Run: headless pygame with SDL's dummy video driver; simulated clock (each Clock.tick advances the game by its frame time, no real sleeping); random seed 0; keys injected as events and as key.get_pressed() state; no mouse input.
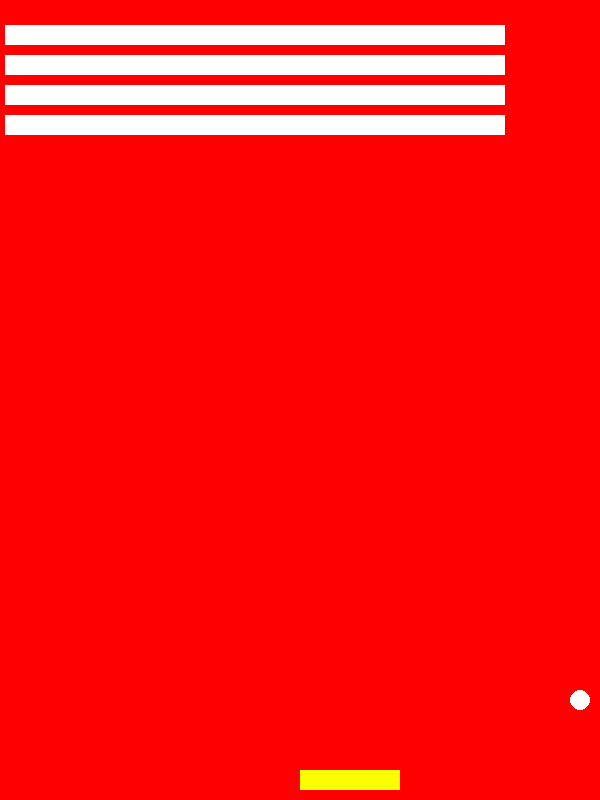
Frame 1 of 4 · flips 1–60 · no input
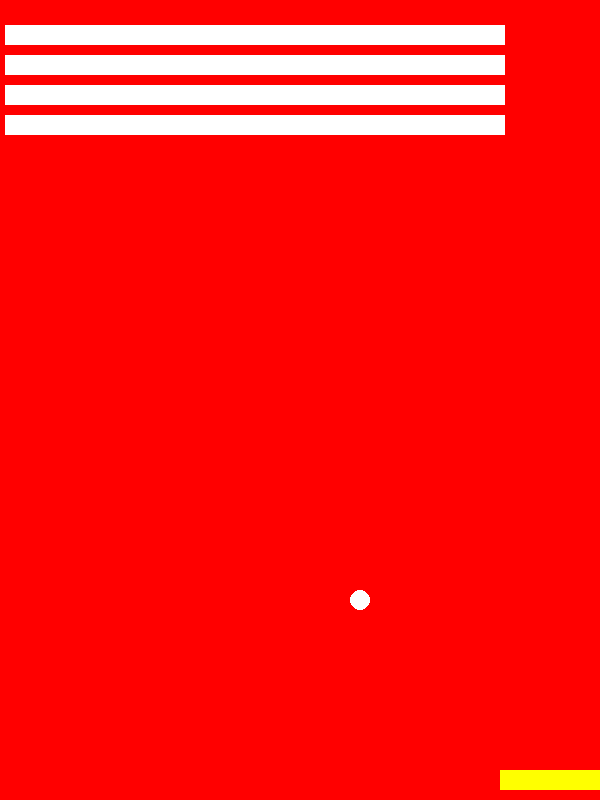
Frame 2 of 4 · flips 61–180 · tapped SPACE, RETURN · held RIGHT (→), D
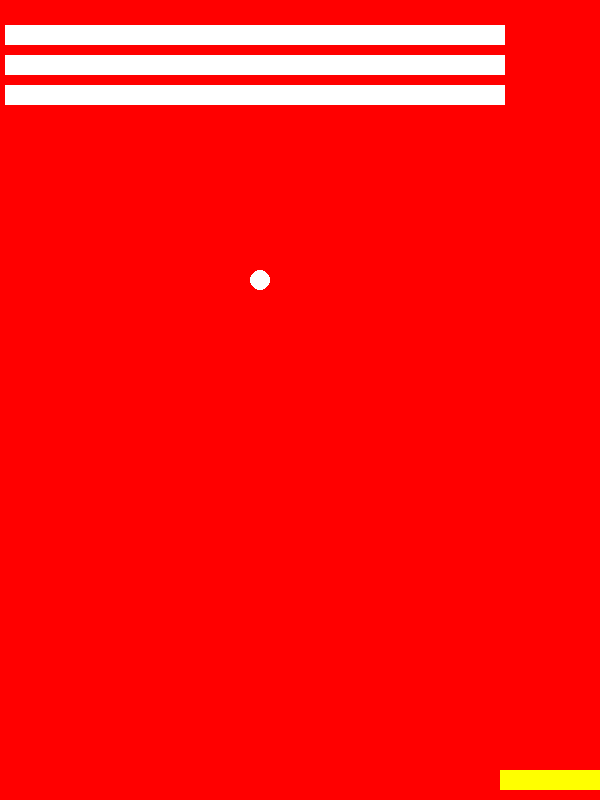
Frame 3 of 4 · flips 181–300 · held DOWN (↓), S
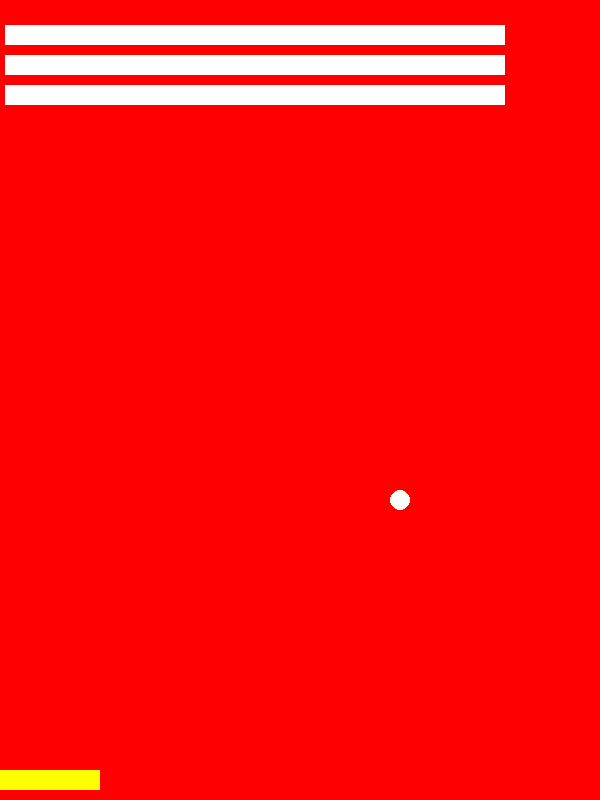
Frame 4 of 4 · flips 301–420 · held LEFT (←), A, UP (↑), W

The pygame program that drew these frames:

import pygame as pg
import random 
pg.init()

FPS = 60


class Vigneta:
    def __init__(self, padre, x, y, ancho, alto, color = (255, 255, 255)):
        self.padre = padre
        self.x = x
        self.y = y
        self.color = color
        self.ancho = ancho
        self.alto = alto
        self.vx = 0
        self.vy = 0

    @property
    def xcentro(self):
        return self.x + self.ancho // 2

    @property
    def ycentro(self):
        return self.y + self.alto // 2

    def intersecta(self, otro) -> bool:
        return (self.x in range(otro.x, otro.x + otro.ancho) or \
                self.x + self.ancho in range(otro.x, otro.x + otro.ancho)) and \
               (self.y in range(otro.y, otro.y + otro.alto) or \
                self.y + self.alto in range(otro.y, otro.y + otro.alto))

    def dibujar(self):
        pass

    def mover(self):
        pass



class Ladrillo(Vigneta):
    """
    def __init__(self, padre, x, y, ancho, alto, color = (255, 255, 255)):
        super().__init__(padre, x, y, ancho, alto, color)
        self.vivo = True
    """

    def dibujar(self):
        pg.draw.rect(self.padre, self.color, (self.x, self.y, self.ancho, self.alto))

class Raqueta(Vigneta):
    def __init__(self, padre, x, y, ancho, alto, color = (255, 255, 0)):
        super().__init__(padre, x, y, ancho, alto, color)
        self.vx = 5

    def dibujar(self):
        pg.draw.rect(self.padre, self.color, (self.x, self.y, self.ancho, self.alto))

    def mover(self):
        teclas = pg.key.get_pressed()
        if teclas[pg.K_LEFT]:
            self.x -= self.vx
        if teclas[pg.K_RIGHT]:
            self.x += self.vx

        if self.x <= 0:
            self.x = 0
        if self.x + self.ancho >= self.padre.get_width():
            self.x = self.padre.get_width() - self.ancho


class Bola(Vigneta):
    def __init__(self, padre, x, y, color = (255, 255, 255), radio = 10):
        super().__init__(padre, x - radio, y - radio, 2 * radio, 2 * radio, color)
        self.radio = radio
        self.vx = 5
        self.vy = 5
        self.x_ini = x
        self.y_ini = y
        self.esta_viva = True

    def reset(self):
        self.x = self.x_ini
        self.y = self.y_ini
        self.vx = 5
        self.vy = 5
        self.esta_viva = True

    def mover(self):
        self.x += self.vx 
        self.y += self.vy

        if self.x <= 0 or self.x >= self.padre.get_width() - self.ancho:
            self.vx *= -1

        if self.y <= 0:
            self.vy *= -1

        if self.y >= self.padre.get_height() - self.alto:
            self.esta_viva = False

    def dibujar(self):
        pg.draw.circle(self.padre, self.color, (self.xcentro, self.ycentro), self.radio)

    def compruebaToque(self, otro):
        if self.intersecta(otro):
            self.vy *= -1
            return True

        return False

class Game:
    def __init__(self, ancho=600, alto=800):
        self.pantalla = pg.display.set_mode((ancho, alto))
        self.bola = Bola(self.pantalla, ancho // 2, alto // 2)
        self.raqueta = Raqueta(self.pantalla, ancho//2, alto - 30, 100, 20)
        self.ladrillos = []
        self.contador_vidas = 3

        self.crea_ladrillos()

        self.reloj = pg.time.Clock()
        """
        for i in range(random.randint(2, 10)):
            radio = random.randint(5, 50)
            self.bolas.append(Bola(random.randint(radio, ancho - radio),
                                   random.randint(radio, alto - radio),
                                   self.pantalla,
                                   (random.randint(0, 255),
                                    random.randint(0, 255),
                                    random.randint(0, 255)),
                                   radio))
            self.bolas[i].vx = random.randint(5,15) * random.choice[(-1, 1)]
            self.bolas[i].vy = random.randint(5,15) * random.choice[(-1, 1)]
        """

    def crea_ladrillos(self):
        for col in range(1):
            for fil in range(4):
                l = Ladrillo(self.pantalla, 5 + 60 * col, 25 + 30 * fil, 500, 20)
                self.ladrillos.append(l)

    def bucle_ppal(self):
        game_over = False

        while self.contador_vidas > 0 and not game_over:
            self.reloj.tick(FPS)

            eventos = pg.event.get()
            for evento in eventos:
                if evento.type == pg.QUIT:
                    game_over = True
                """
                if evento.type == pg.KEYDOWN:
                    if evento.key == pg.K_LEFT:
                        self.raqueta.vx = -5
                    if evento.key == pg.K_RIGHT:
                        self.raqueta.vx = 5
                if evento.type == pg.KEYUP:
                    if evento.key in (pg.K_LEFT, pg.K_RIGHT):
                        self.raqueta.vx = 0
                """
            

            self.pantalla.fill((255, 0, 0))    

            self.bola.mover()
            self.raqueta.mover()
            self.bola.compruebaToque(self.raqueta)

            if not self.bola.esta_viva:
                self.contador_vidas -= 1
                self.bola.reset()
    
            self.bola.dibujar()
            self.raqueta.dibujar()
            """
            for ladrillo in self.ladrillos:
                if ladrillo.vivo:
                    ladrillo.comprobarToque(self.bola)
                    ladrillo.dibujar()
            for indice, ladrillo in enumerate(self.ladrillos):
                ha_chocado = ladrillo.comprobarToque(self.bola)
                if ha_chocado:
                    self.ladrillos.pop(indice)
            """
            for ladrillo in self.ladrillos:
                if self.bola.compruebaToque(ladrillo):
                    self.ladrillos.remove(ladrillo)
                ladrillo.dibujar()

            print(len(self.ladrillos))
            pg.display.flip()

    
if __name__ == '__main__':
    pg.init()

    game = Game()
    game.bucle_ppal()

    pg.quit()
